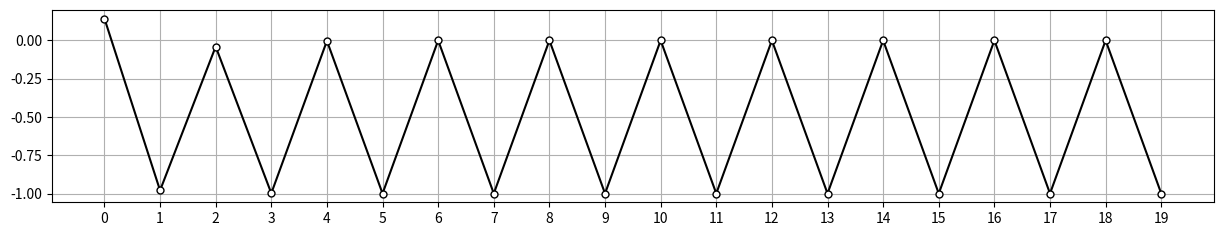
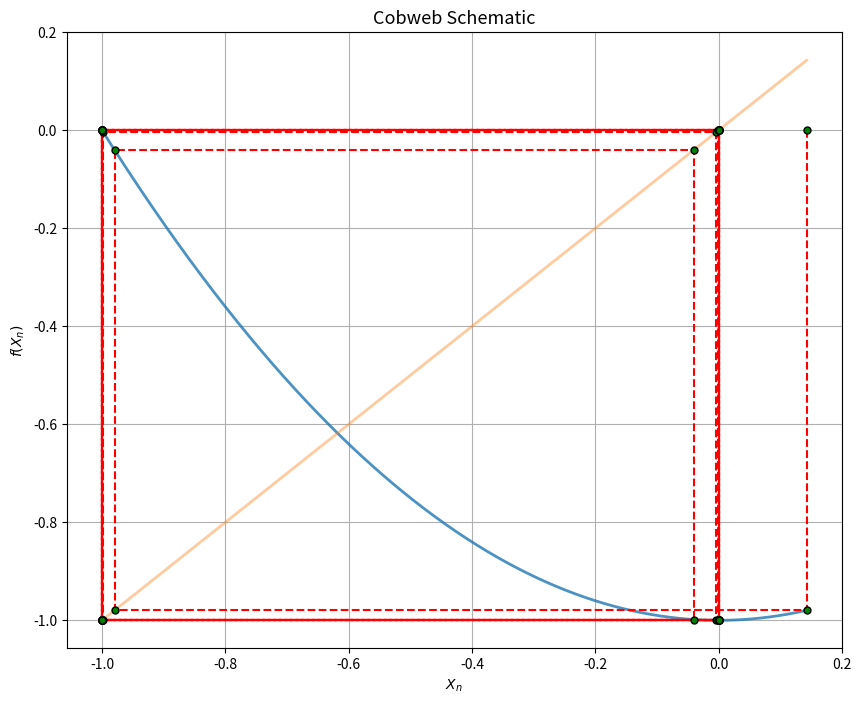

Reproduce these figures in Python, in order.
import matplotlib.pyplot as plt
import numpy as np

Initial_Condition = 1/7
Maximal_Limit = 20
r = 4

def f(x):
    return x**2 - 1

def D_Map(n):
    if (n == 0):
        return Initial_Condition
    elif (n > 0):
        return f(D_Map(n-1))

Image = []

for i in range(Maximal_Limit):
    Image.append(D_Map(i))
    
fig, ax = plt.subplots(nrows = 1, ncols = 1, figsize = (15,2.5))
ax.grid(alpha = 1)
ax.set_xticks(range(Maximal_Limit))
ax.plot(range(Maximal_Limit), Image, 'o-k', markersize = 5, mec = 'black', mfc = 'white')
F_Domain = np.linspace(min(Image), max(Image), num = 1000)

fig1, ax = plt.subplots(nrows = 1, ncols = 1, figsize = (10,8))
ax.grid()
ax.plot(F_Domain, f(F_Domain), ls = '-', lw = 2, alpha = 0.8)
ax.plot(F_Domain, F_Domain, alpha = 0.4, lw = 2)
ax.set_xlabel(r'$X_n$')
ax.set_ylabel(r'$f(X_n)$')
ax.set_title('Cobweb Schematic', fontsize = 13)

P_X = []
P_Y = []

for i in range(Maximal_Limit):
    if (i == 0):
        P_X.append(Initial_Condition)
        P_X.append(Initial_Condition)
        P_Y.append(0)
        P_Y.append(f(Initial_Condition))
    else:
        P_X.append(D_Map(i))
        P_X.append(D_Map(i))
        P_Y.append(D_Map(i))
        P_Y.append(f(D_Map(i)))
        
ax.plot(P_X, P_Y, 'o--r', markersize = 5, mec = 'black', mfc = 'green')